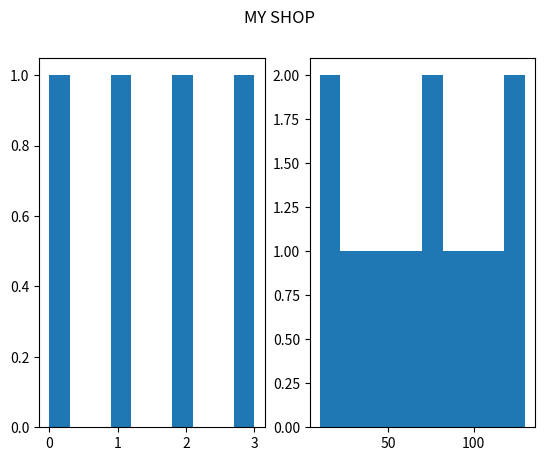

Source code (Python):
import matplotlib.pyplot as plt
import numpy as np

#plot 1:(plotc)
x = np.array([0, 1, 2, 3])

plt.subplot(1, 2, 1)
plt.hist(x)

#plot 2:(scatter)
y = np.array([10, 20, 30, 40,50,60,70,80,90,100,110,120,130])

plt.subplot(1, 2, 2)

plt.hist( y)

plt.suptitle("MY SHOP")

plt.show()